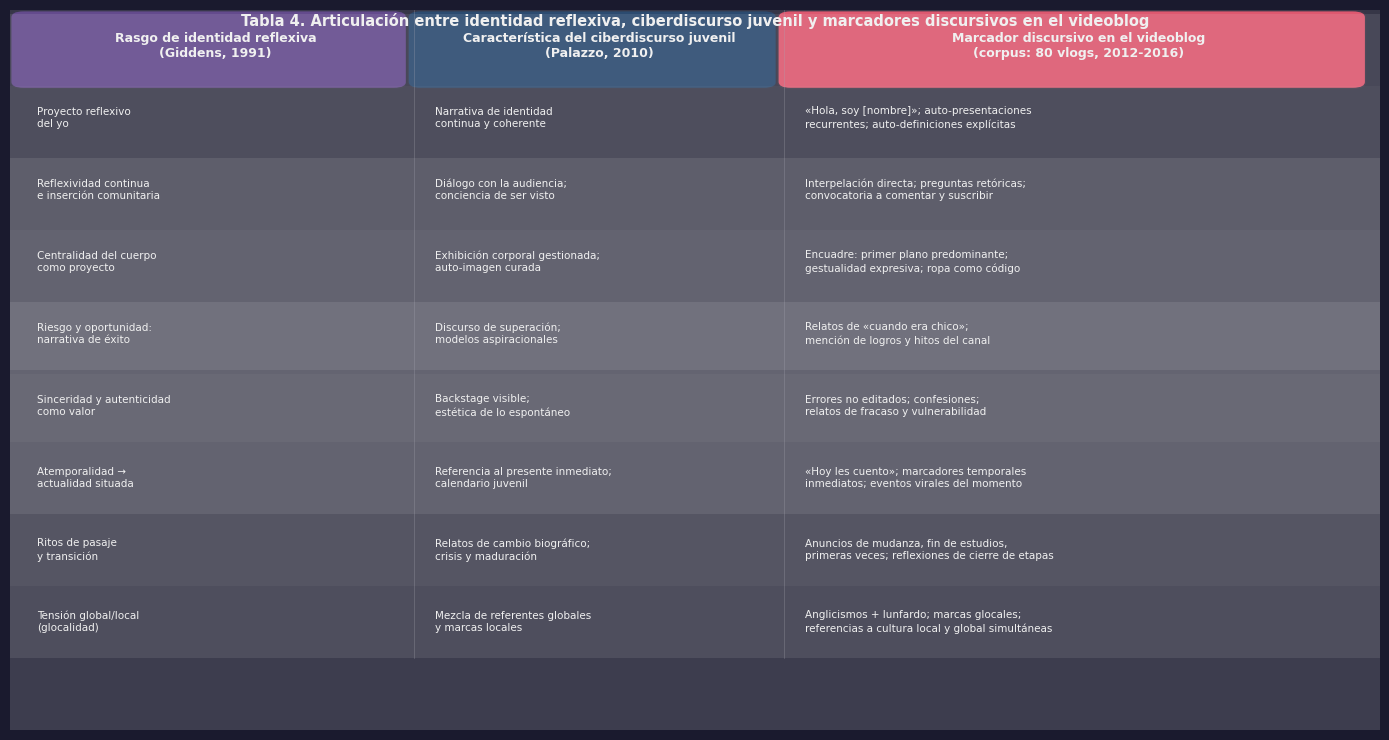

Generate this figure with matplotlib: (Note: this script raises an exception after producing the figure.)
"""
viz_giddens_tabla.py
VIZ-20: Tabla de articulación Giddens / ciberdiscurso juvenil / marcadores en el vlog
Salida: imagenes/viz20_tabla_giddens.png
"""
import matplotlib.pyplot as plt
import matplotlib as mpl
import matplotlib.patches as mpatches
import numpy as np
import os

DARK_BG = "#1a1a2e"; P1 = "#e94560"; P2 = "#0f3460"; P3 = "#533483"; P4 = "#00b4d8"
P5 = "#e8c46a"; WHITE = "#f0f0f0"; GRAY = "#a8a8b3"

mpl.rcParams.update({
    "font.family": "sans-serif",
    "font.sans-serif": ["IBM Plex Sans", "DejaVu Sans"],
    "figure.facecolor": DARK_BG, "text.color": WHITE,
})

# Tabla: Giddens 1991 → Palazzo 2010 → Marcador en el vlog
rows = [
    ("Proyecto reflexivo\ndel yo",
     "Narrativa de identidad\ncontinua y coherente",
     "«Hola, soy [nombre]»; auto-presentaciones\nrecurrentes; auto-definiciones explícitas"),

    ("Reflexividad continua\ne inserción comunitaria",
     "Diálogo con la audiencia;\nconciencia de ser visto",
     "Interpelación directa; preguntas retóricas;\nconvocatoria a comentar y suscribir"),

    ("Centralidad del cuerpo\ncomo proyecto",
     "Exhibición corporal gestionada;\nauto-imagen curada",
     "Encuadre: primer plano predominante;\ngestualidad expresiva; ropa como código"),

    ("Riesgo y oportunidad:\nnarrativa de éxito",
     "Discurso de superación;\nmodelos aspiracionales",
     "Relatos de «cuando era chico»;\nmención de logros y hitos del canal"),

    ("Sinceridad y autenticidad\ncomo valor",
     "Backstage visible;\nestética de lo espontáneo",
     "Errores no editados; confesiones;\nrelatos de fracaso y vulnerabilidad"),

    ("Atemporalidad →\nactualidad situada",
     "Referencia al presente inmediato;\ncalendario juvenil",
     "«Hoy les cuento»; marcadores temporales\ninmediatos; eventos virales del momento"),

    ("Ritos de pasaje\ny transición",
     "Relatos de cambio biográfico;\ncrisis y maduración",
     "Anuncios de mudanza, fin de estudios,\nprimeras veces; reflexiones de cierre de etapas"),

    ("Tensión global/local\n(glocalidad)",
     "Mezcla de referentes globales\ny marcas locales",
     "Anglicismos + lunfardo; marcas glocales;\nreferencias a cultura local y global simultáneas"),
]

n_rows = len(rows)
fig, ax = plt.subplots(figsize=(14, n_rows * 0.75 + 1.5), facecolor=DARK_BG)
ax.set_facecolor(DARK_BG)
ax.axis('off')

col_labels = [
    "Rasgo de identidad reflexiva\n(Giddens, 1991)",
    "Característica del ciberdiscurso juvenil\n(Palazzo, 2010)",
    "Marcador discursivo en el videoblog\n(corpus: 80 vlogs, 2012-2016)",
]
col_colors = [P3, P2, P1]
x_starts = [0.01, 0.30, 0.57]
col_widths_frac = [0.28, 0.26, 0.42]

row_h = 1.0 / (n_rows + 2)

# Column headers
for j, (label, xp, cw, cc) in enumerate(zip(col_labels, x_starts, col_widths_frac, col_colors)):
    rect = mpatches.FancyBboxPatch((xp, 1 - row_h), cw - 0.01, row_h - 0.01,
                                    boxstyle='round,pad=0.01', transform=ax.transAxes,
                                    facecolor=cc, alpha=0.95, edgecolor=DARK_BG, linewidth=2)
    ax.add_patch(rect)
    ax.text(xp + cw / 2, 1 - row_h / 2, label, ha='center', va='center',
            fontsize=9, fontweight='bold', color=WHITE, transform=ax.transAxes)

# Data rows
for i, (col1, col2, col3) in enumerate(rows):
    y = 1 - (i + 2) * row_h
    bg_alpha = 0.10 if i % 2 == 0 else 0.04
    bg = mpatches.FancyBboxPatch((0.01, y), 0.98, row_h - 0.005,
                                  boxstyle='square', transform=ax.transAxes,
                                  facecolor=WHITE, alpha=bg_alpha, edgecolor='none')
    ax.add_patch(bg)
    for val, xp, cw in zip([col1, col2, col3], x_starts, col_widths_frac):
        ax.text(xp + 0.01, y + row_h / 2, val, ha='left', va='center',
                fontsize=7.5, color=WHITE, transform=ax.transAxes,
                multialignment='left', linespacing=1.3)

# Vertical dividers
for xp in x_starts[1:]:
    line = plt.Line2D([xp - 0.005, xp - 0.005], [row_h, 1],
                      transform=ax.transAxes, color=GRAY, linewidth=0.5, alpha=0.4)
    ax.add_line(line)

ax.text(0.5, 1 - row_h * 0.15,
        'Tabla 4. Articulación entre identidad reflexiva, ciberdiscurso juvenil y marcadores discursivos en el videoblog',
        ha='center', va='center', fontsize=10.5, fontweight='bold',
        color=WHITE, transform=ax.transAxes)

plt.tight_layout()
out = os.path.join(os.path.dirname(os.path.dirname(os.path.abspath(__file__))),
                   'imagenes', 'viz20_tabla_giddens.png')
plt.savefig(out, dpi=150, bbox_inches='tight', facecolor=DARK_BG)
plt.close()
print(f"✅ {out}")
